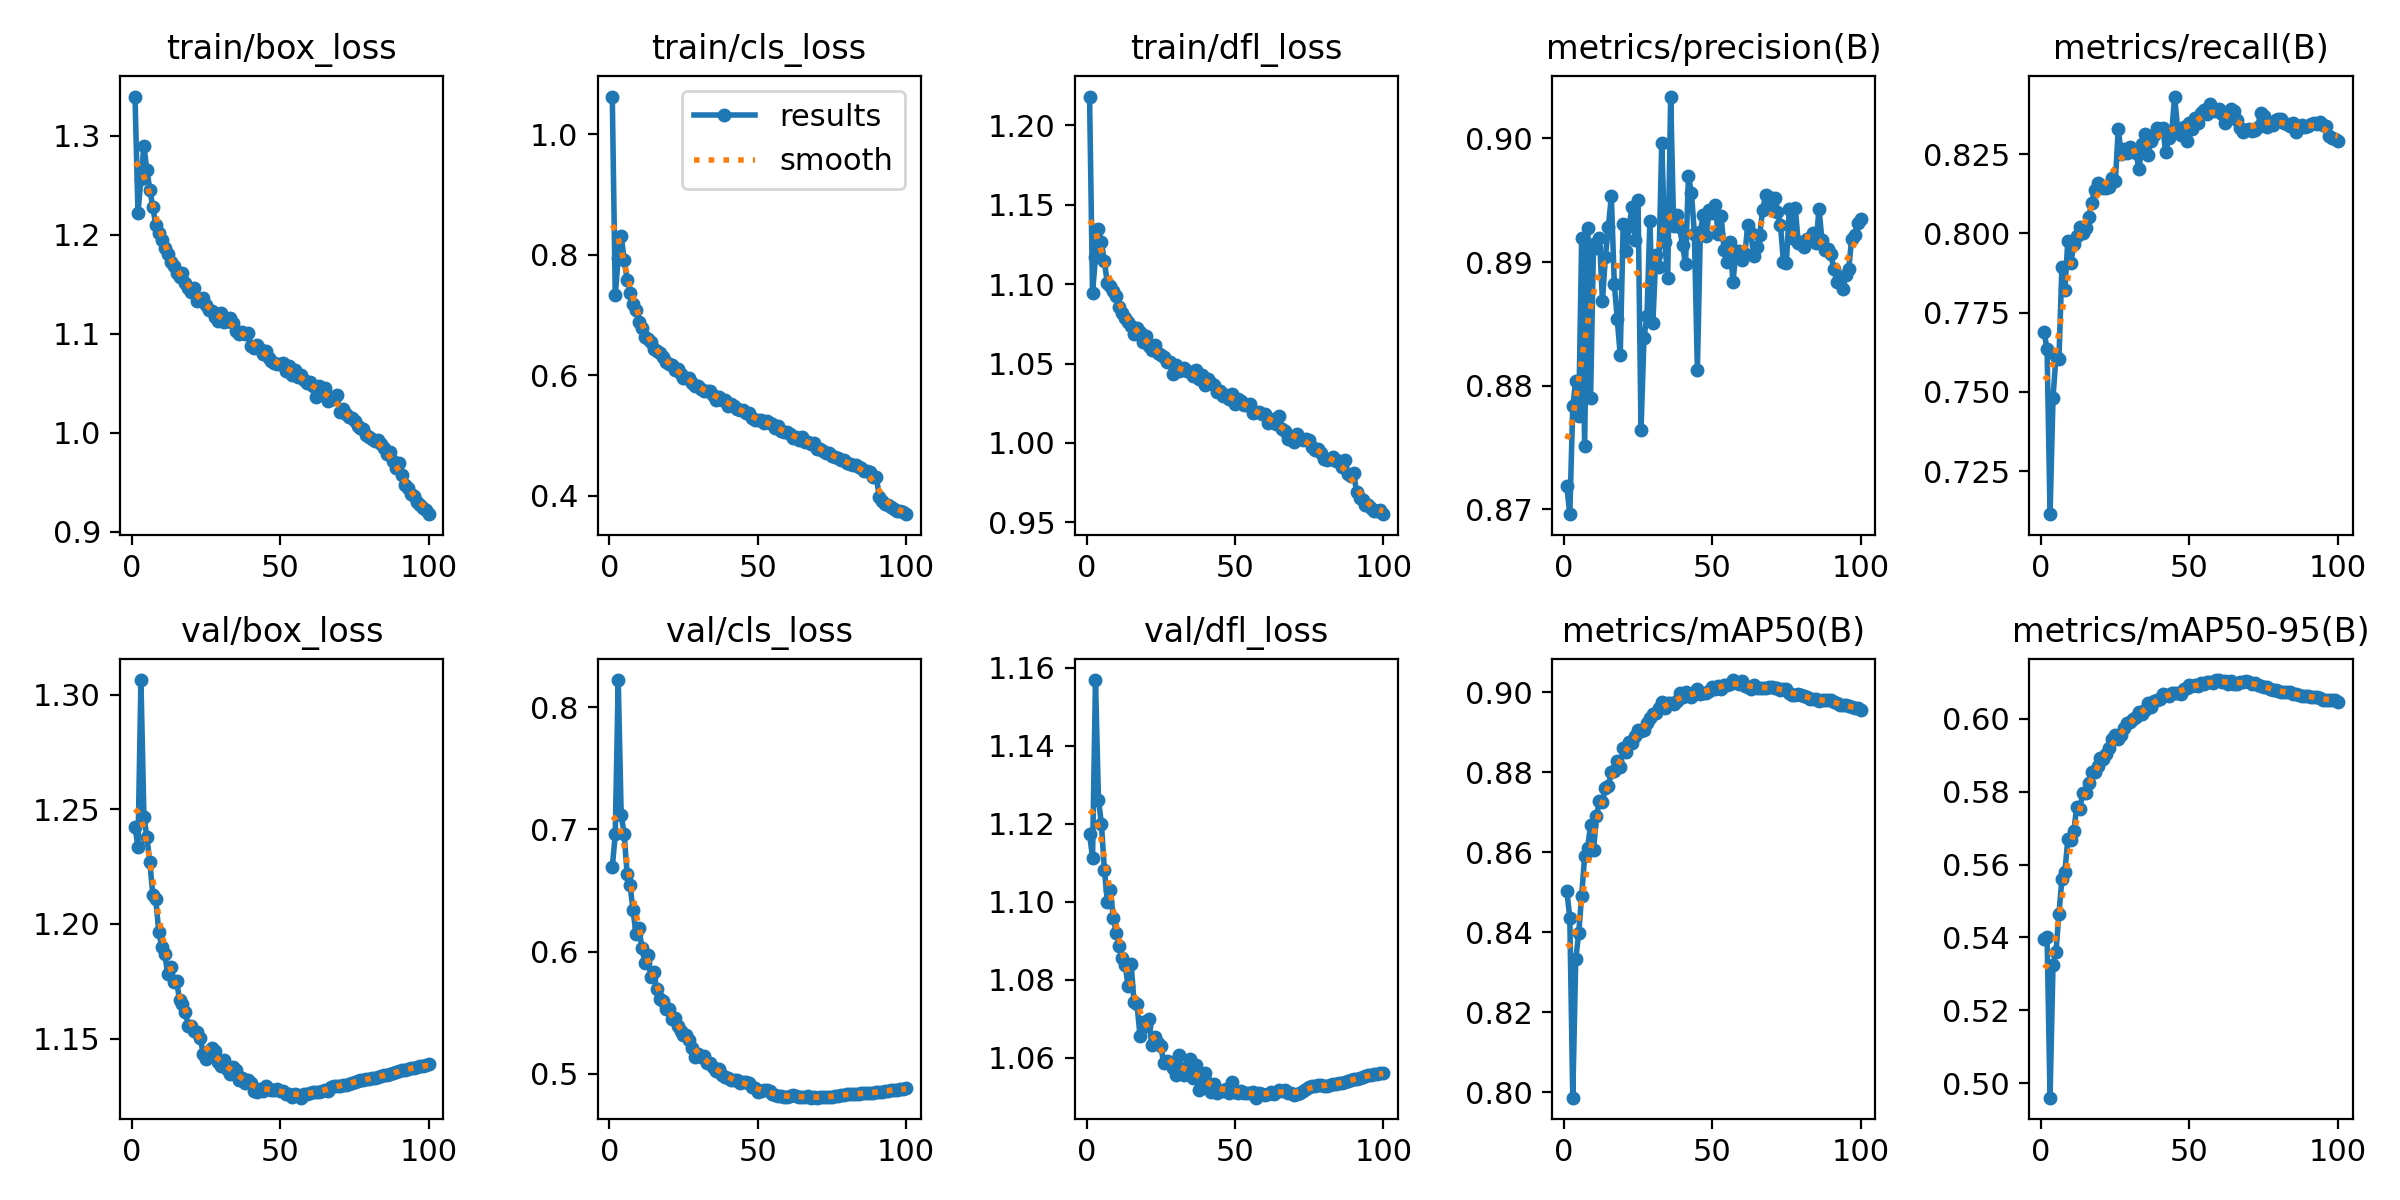

The table this chart was drawn from, first rows:
epoch, time, train/box_loss, train/cls_loss, train/dfl_loss, metrics/precision(B), metrics/recall(B), metrics/mAP50(B), metrics/mAP50-95(B), val/box_loss, val/cls_loss, val/dfl_loss, lr/pg0, lr/pg1, lr/pg2
1, 97.69, 1.34, 1.063, 1.218, 0.8719, 0.7688, 0.8504, 0.5397, 1.242, 0.669, 1.117, 0.003329, 0.003329, 0.003329
2, 191.2, 1.222, 0.7334, 1.095, 0.8696, 0.7635, 0.8436, 0.5401, 1.234, 0.6958, 1.111, 0.006597, 0.006597, 0.006597
3, 282.6, 1.257, 0.7947, 1.117, 0.8783, 0.7115, 0.7987, 0.496, 1.306, 0.8221, 1.157, 0.009798, 0.009798, 0.009798
4, 375.1, 1.29, 0.8316, 1.134, 0.8804, 0.7481, 0.8333, 0.5325, 1.247, 0.712, 1.126, 0.009703, 0.009703, 0.009703
5, 468.2, 1.265, 0.7924, 1.126, 0.8776, 0.7612, 0.8398, 0.5361, 1.238, 0.6962, 1.12, 0.009604, 0.009604, 0.009604
6, 560.8, 1.246, 0.7591, 1.114, 0.8919, 0.7605, 0.8492, 0.5465, 1.227, 0.6638, 1.108, 0.009505, 0.009505, 0.009505
7, 653.5, 1.228, 0.7375, 1.1, 0.8751, 0.7894, 0.859, 0.556, 1.213, 0.6544, 1.1, 0.009406, 0.009406, 0.009406
8, 747.3, 1.21, 0.7187, 1.099, 0.8927, 0.782, 0.8611, 0.5581, 1.211, 0.6336, 1.103, 0.009307, 0.009307, 0.009307
9, 840.2, 1.202, 0.7081, 1.096, 0.879, 0.7977, 0.8669, 0.567, 1.197, 0.6146, 1.096, 0.009208, 0.009208, 0.009208
10, 932.4, 1.194, 0.6881, 1.093, 0.8915, 0.7906, 0.8606, 0.5666, 1.19, 0.6192, 1.092, 0.009109, 0.009109, 0.009109
11, 1029, 1.186, 0.6791, 1.086, 0.8912, 0.7966, 0.869, 0.5691, 1.187, 0.603, 1.089, 0.00901, 0.00901, 0.00901
12, 1124, 1.18, 0.6646, 1.082, 0.892, 0.7992, 0.8729, 0.5759, 1.178, 0.5902, 1.086, 0.008911, 0.008911, 0.008911
13, 1217, 1.173, 0.6606, 1.079, 0.8869, 0.8021, 0.8727, 0.5752, 1.181, 0.5968, 1.084, 0.008812, 0.008812, 0.008812
14, 1310, 1.169, 0.655, 1.076, 0.8904, 0.8, 0.876, 0.5795, 1.175, 0.579, 1.078, 0.008713, 0.008713, 0.008713
15, 1403, 1.162, 0.6435, 1.074, 0.8928, 0.8016, 0.8767, 0.5796, 1.175, 0.5833, 1.084, 0.008614, 0.008614, 0.008614
16, 1495, 1.157, 0.6409, 1.069, 0.8953, 0.805, 0.88, 0.5823, 1.167, 0.5693, 1.074, 0.008515, 0.008515, 0.008515
17, 1587, 1.162, 0.6373, 1.072, 0.8882, 0.8094, 0.8804, 0.5854, 1.165, 0.5613, 1.074, 0.008416, 0.008416, 0.008416
18, 1680, 1.151, 0.6307, 1.07, 0.8854, 0.8138, 0.8827, 0.5854, 1.162, 0.5593, 1.066, 0.008317, 0.008317, 0.008317
19, 1773, 1.147, 0.6222, 1.064, 0.8825, 0.816, 0.8814, 0.5869, 1.155, 0.5532, 1.069, 0.008218, 0.008218, 0.008218
20, 1865, 1.142, 0.6194, 1.068, 0.8931, 0.8152, 0.8861, 0.5891, 1.156, 0.5529, 1.068, 0.008119, 0.008119, 0.008119
21, 1958, 1.146, 0.6171, 1.061, 0.8909, 0.8143, 0.8851, 0.589, 1.153, 0.5451, 1.07, 0.00802, 0.00802, 0.00802
22, 2051, 1.133, 0.6085, 1.059, 0.893, 0.8145, 0.8876, 0.5902, 1.153, 0.5455, 1.063, 0.007921, 0.007921, 0.007921
23, 2144, 1.135, 0.6112, 1.061, 0.8944, 0.8145, 0.8874, 0.592, 1.15, 0.5393, 1.065, 0.007822, 0.007822, 0.007822
24, 2238, 1.136, 0.6028, 1.057, 0.8918, 0.8175, 0.889, 0.5945, 1.143, 0.5349, 1.064, 0.007723, 0.007723, 0.007723
25, 2331, 1.129, 0.5965, 1.056, 0.895, 0.8164, 0.8905, 0.5955, 1.141, 0.5318, 1.063, 0.007624, 0.007624, 0.007624
26, 2430, 1.124, 0.595, 1.054, 0.8764, 0.8329, 0.8904, 0.5944, 1.145, 0.5321, 1.059, 0.007525, 0.007525, 0.007525
27, 2524, 1.123, 0.5951, 1.051, 0.8839, 0.8249, 0.8906, 0.5955, 1.146, 0.5276, 1.059, 0.007426, 0.007426, 0.007426
28, 2616, 1.117, 0.5879, 1.051, 0.8856, 0.8266, 0.8924, 0.5974, 1.144, 0.5209, 1.059, 0.007327, 0.007327, 0.007327
29, 2710, 1.112, 0.5819, 1.043, 0.8933, 0.8252, 0.8936, 0.5988, 1.14, 0.5134, 1.057, 0.007228, 0.007228, 0.007228
30, 2803, 1.121, 0.583, 1.049, 0.8851, 0.8273, 0.8945, 0.599, 1.138, 0.5159, 1.056, 0.007129, 0.007129, 0.007129
31, 2896, 1.112, 0.5778, 1.045, 0.8905, 0.8262, 0.8948, 0.6, 1.141, 0.5136, 1.061, 0.00703, 0.00703, 0.00703
32, 2989, 1.112, 0.5743, 1.046, 0.8896, 0.8253, 0.8961, 0.6004, 1.137, 0.5142, 1.057, 0.006931, 0.006931, 0.006931
33, 3083, 1.116, 0.5741, 1.047, 0.8996, 0.8204, 0.8975, 0.6017, 1.135, 0.5084, 1.056, 0.006832, 0.006832, 0.006832
34, 3176, 1.111, 0.5737, 1.045, 0.8916, 0.8281, 0.8962, 0.6014, 1.137, 0.509, 1.057, 0.006733, 0.006733, 0.006733
35, 3269, 1.103, 0.567, 1.045, 0.8887, 0.8313, 0.8974, 0.6024, 1.136, 0.5057, 1.06, 0.006634, 0.006634, 0.006634
36, 3362, 1.1, 0.5599, 1.042, 0.9034, 0.8247, 0.8972, 0.6042, 1.132, 0.5019, 1.055, 0.006535, 0.006535, 0.006535
37, 3454, 1.102, 0.5646, 1.046, 0.8929, 0.8292, 0.897, 0.6033, 1.133, 0.504, 1.058, 0.006436, 0.006436, 0.006436
38, 3548, 1.1, 0.5598, 1.04, 0.8938, 0.8311, 0.8979, 0.6049, 1.13, 0.4991, 1.052, 0.006337, 0.006337, 0.006337
39, 3642, 1.101, 0.559, 1.043, 0.8928, 0.8331, 0.8997, 0.6051, 1.132, 0.4971, 1.055, 0.006238, 0.006238, 0.006238
40, 3757, 1.087, 0.55, 1.036, 0.8913, 0.8329, 0.8989, 0.6054, 1.131, 0.4967, 1.056, 0.006139, 0.006139, 0.006139
41, 3850, 1.086, 0.5531, 1.04, 0.8898, 0.8333, 0.9, 0.6068, 1.127, 0.4951, 1.054, 0.00604, 0.00604, 0.00604
42, 3943, 1.089, 0.5492, 1.038, 0.8969, 0.8256, 0.8993, 0.6066, 1.127, 0.4948, 1.051, 0.005941, 0.005941, 0.005941
43, 4038, 1.084, 0.545, 1.036, 0.8956, 0.8302, 0.8988, 0.6063, 1.128, 0.4946, 1.053, 0.005842, 0.005842, 0.005842
44, 4132, 1.08, 0.5419, 1.032, 0.8923, 0.8318, 0.8996, 0.6071, 1.127, 0.4924, 1.051, 0.005743, 0.005743, 0.005743
45, 4225, 1.083, 0.5427, 1.033, 0.8813, 0.8432, 0.9009, 0.607, 1.129, 0.4929, 1.051, 0.005644, 0.005644, 0.005644
46, 4317, 1.075, 0.5382, 1.03, 0.8924, 0.833, 0.8996, 0.6071, 1.128, 0.4929, 1.052, 0.005545, 0.005545, 0.005545
47, 4409, 1.072, 0.5381, 1.03, 0.8938, 0.8312, 0.8999, 0.6069, 1.128, 0.4924, 1.052, 0.005446, 0.005446, 0.005446
48, 4500, 1.071, 0.5299, 1.028, 0.8921, 0.8335, 0.8999, 0.6083, 1.127, 0.4895, 1.051, 0.005347, 0.005347, 0.005347
49, 4592, 1.069, 0.5263, 1.031, 0.8942, 0.829, 0.9003, 0.6083, 1.128, 0.488, 1.054, 0.005248, 0.005248, 0.005248
50, 4685, 1.069, 0.5259, 1.024, 0.894, 0.8349, 0.9014, 0.6094, 1.127, 0.485, 1.051, 0.005149, 0.005149, 0.005149
51, 4777, 1.071, 0.5265, 1.027, 0.8946, 0.8328, 0.9009, 0.6089, 1.127, 0.4855, 1.051, 0.00505, 0.00505, 0.00505
52, 4870, 1.062, 0.5207, 1.026, 0.8923, 0.8363, 0.9017, 0.6092, 1.126, 0.4864, 1.051, 0.004951, 0.004951, 0.004951
53, 4962, 1.068, 0.524, 1.024, 0.8938, 0.8347, 0.9008, 0.6091, 1.126, 0.4868, 1.051, 0.004852, 0.004852, 0.004852
54, 5054, 1.058, 0.5205, 1.024, 0.891, 0.8378, 0.902, 0.6098, 1.125, 0.4862, 1.051, 0.004753, 0.004753, 0.004753
55, 5147, 1.063, 0.5187, 1.025, 0.89, 0.839, 0.9019, 0.6096, 1.126, 0.4837, 1.051, 0.004654, 0.004654, 0.004654
56, 5239, 1.056, 0.5133, 1.019, 0.8916, 0.8376, 0.9021, 0.61, 1.125, 0.4829, 1.051, 0.004555, 0.004555, 0.004555
57, 5331, 1.058, 0.516, 1.019, 0.8884, 0.8407, 0.9031, 0.6101, 1.124, 0.4817, 1.05, 0.004456, 0.004456, 0.004456
58, 5424, 1.053, 0.5076, 1.02, 0.8909, 0.8387, 0.9025, 0.6097, 1.126, 0.4818, 1.051, 0.004357, 0.004357, 0.004357
59, 5517, 1.05, 0.5066, 1.018, 0.8909, 0.8387, 0.9022, 0.6106, 1.126, 0.4808, 1.051, 0.004258, 0.004258, 0.004258
60, 5609, 1.051, 0.5065, 1.018, 0.8902, 0.8392, 0.9028, 0.6106, 1.126, 0.4809, 1.051, 0.004159, 0.004159, 0.004159
... 40 more rows
